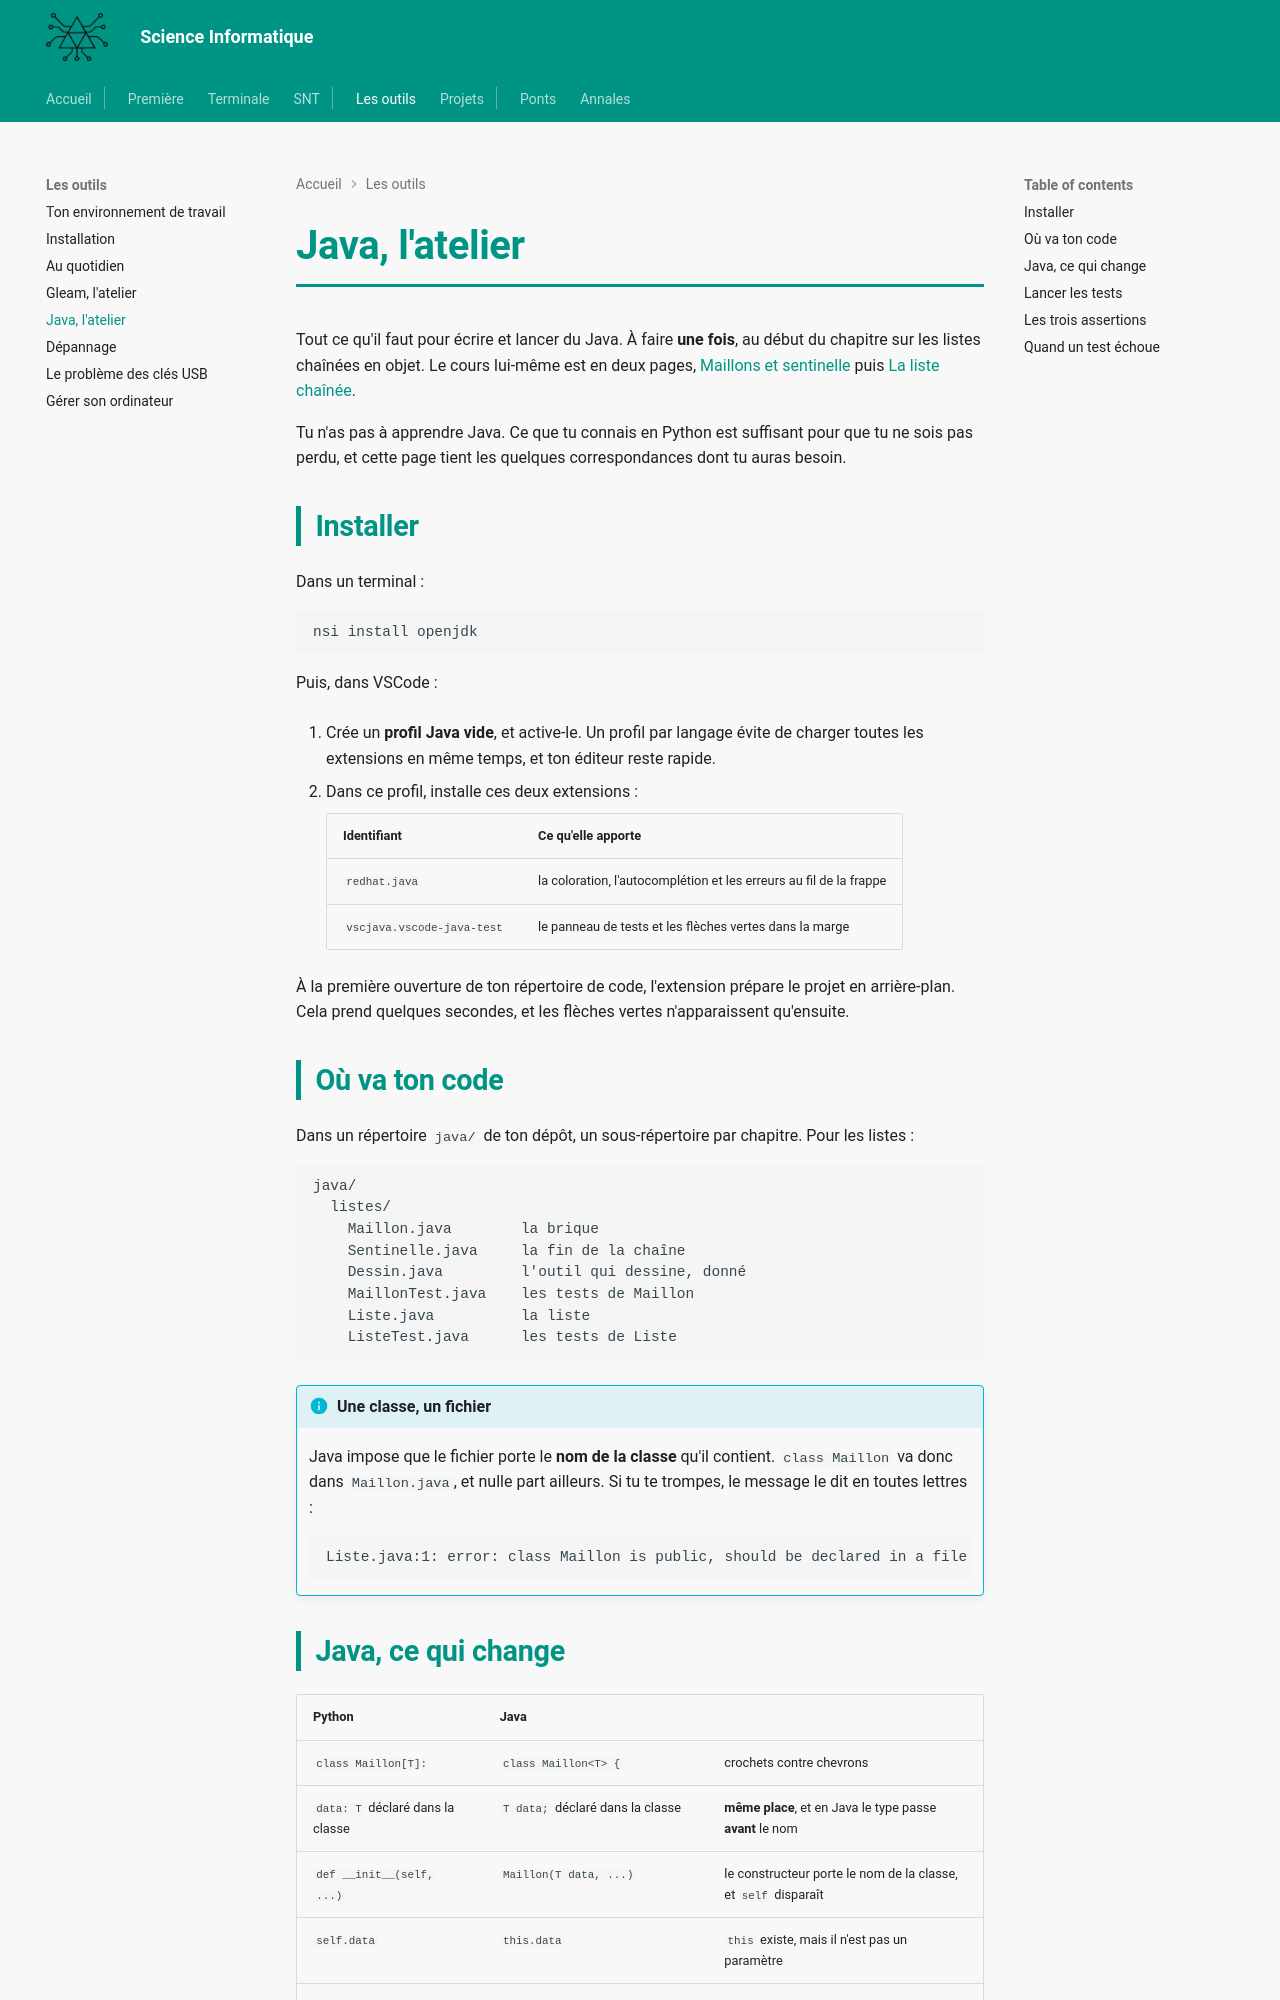

repository: MMarchand-NSI/MMarchand-NSI.github.io · page: les-outils/java/index.html · generator: mkdocs

# Java, l'atelier

Tout ce qu'il faut pour écrire et lancer du Java. À faire **une fois**, au début du chapitre sur les listes chaînées en objet. Le cours lui-même est en deux pages, [Maillons et sentinelle](../terminale/structures-de-donnees/listes/maillons.md) puis [La liste chaînée](../terminale/structures-de-donnees/listes/liste.md).

Tu n'as pas à apprendre Java. Ce que tu connais en Python est suffisant pour que tu ne sois pas perdu, et cette page tient les quelques correspondances dont tu auras besoin.

## Installer

Dans un terminal :

```bash
nsi install openjdk
```

Puis, dans VSCode :

1. Crée un **profil Java vide**, et active-le. Un profil par langage évite de charger toutes les extensions en même temps, et ton éditeur reste rapide.

2. Dans ce profil, installe ces deux extensions :

    | Identifiant | Ce qu'elle apporte |
    |---|---|
    | `redhat.java` | la coloration, l'autocomplétion et les erreurs au fil de la frappe |
    | `vscjava.vscode-java-test` | le panneau de tests et les flèches vertes dans la marge |

À la première ouverture de ton répertoire de code, l'extension prépare le projet en arrière-plan. Cela prend quelques secondes, et les flèches vertes n'apparaissent qu'ensuite.

## Où va ton code

Dans un répertoire `java/` de ton dépôt, un sous-répertoire par chapitre. Pour les listes :

```text
java/
  listes/
    Maillon.java        la brique
    Sentinelle.java     la fin de la chaîne
    Dessin.java         l'outil qui dessine, donné
    MaillonTest.java    les tests de Maillon
    Liste.java          la liste
    ListeTest.java      les tests de Liste
```

!!! info "Une classe, un fichier"
    Java impose que le fichier porte le **nom de la classe** qu'il contient. `class Maillon` va donc dans `Maillon.java`, et nulle part ailleurs. Si tu te trompes, le message le dit en toutes lettres :

    ```text
    Liste.java:1: error: class Maillon is public, should be declared in a file named Maillon.java
    ```
